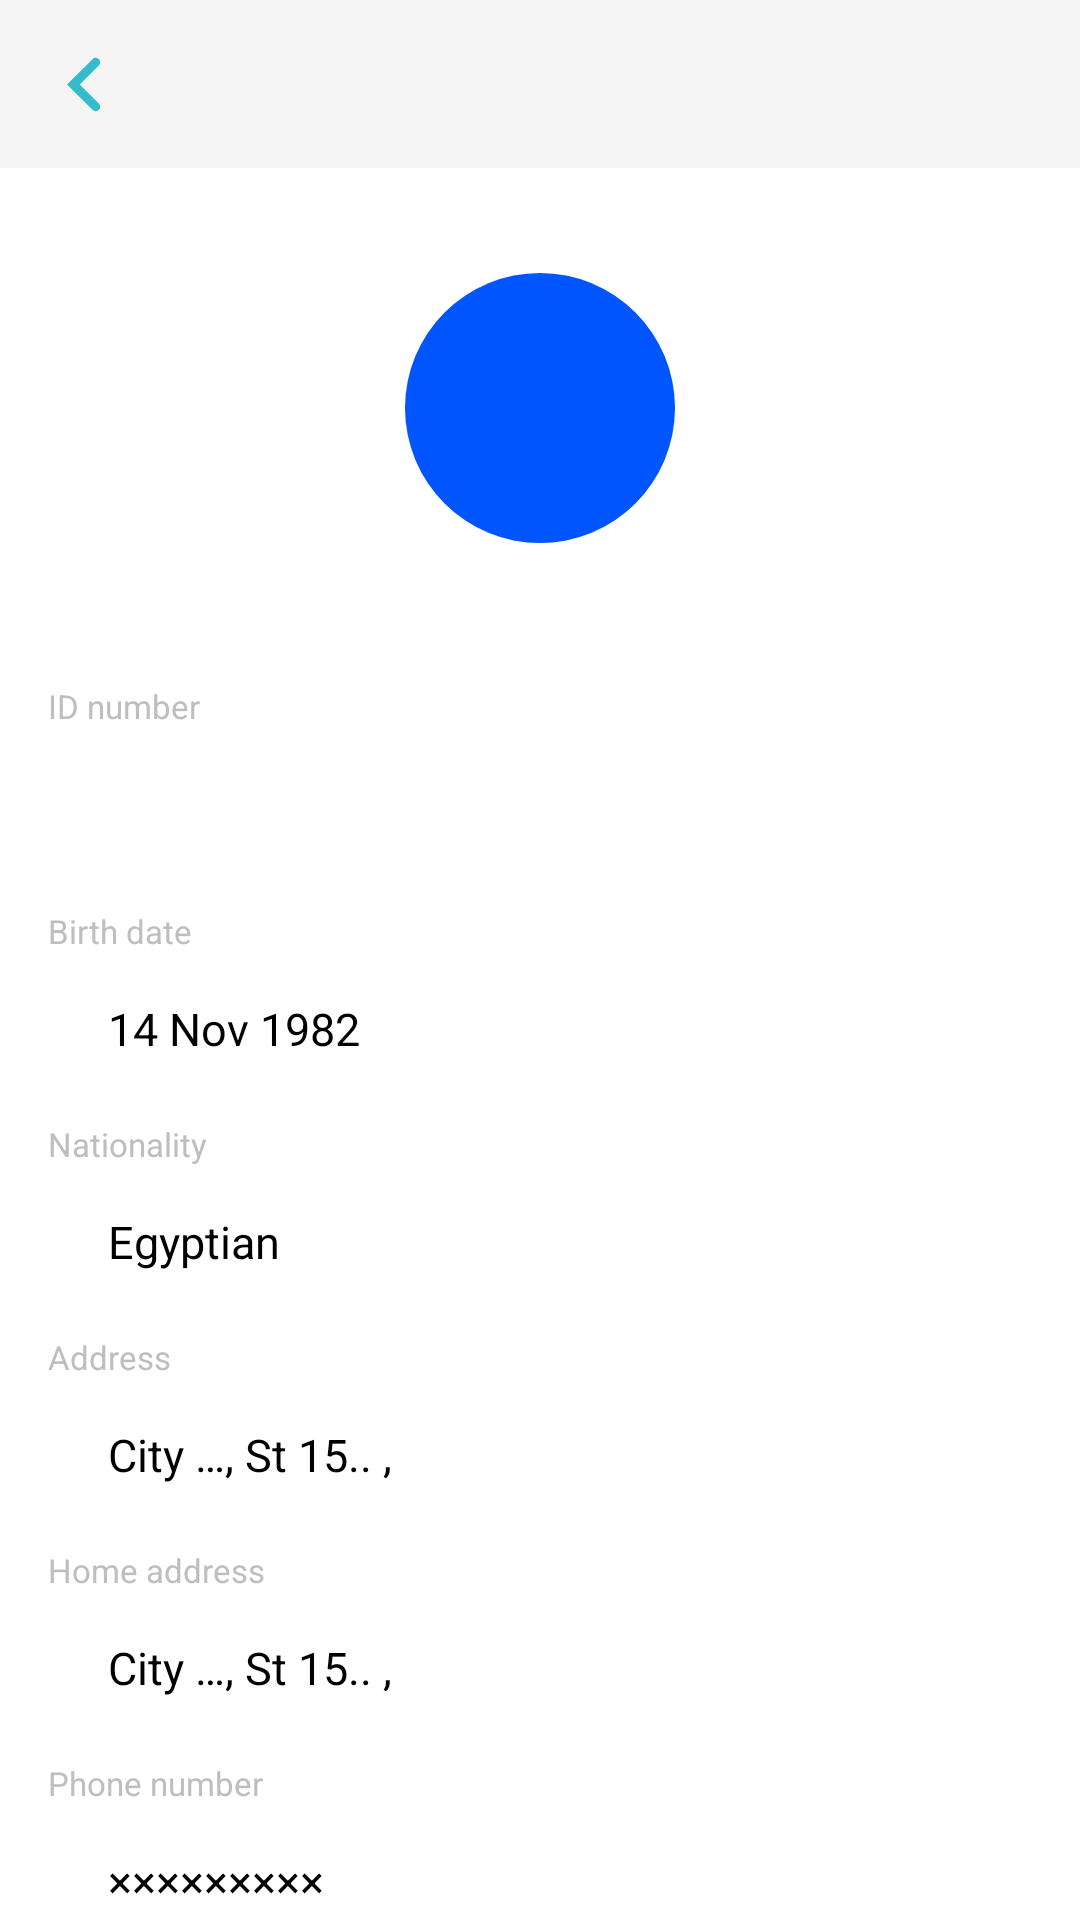

Android layout source for this screen:
<!-- AndroidManifest.xml: application theme Theme.Gm3ya -->
<!-- res/layout/fragment_user_profile.xml -->
<?xml version="1.0" encoding="utf-8"?>
<androidx.core.widget.NestedScrollView
    xmlns:android="http://schemas.android.com/apk/res/android"
    xmlns:tools="http://schemas.android.com/tools"
    xmlns:app="http://schemas.android.com/apk/res-auto"
    android:layout_width="match_parent"
    android:layout_height="match_parent"
    tools:context=".features.userprofile.UserProfileFragment">

    <androidx.appcompat.widget.LinearLayoutCompat
        android:layout_width="match_parent"
        android:layout_height="match_parent"
        android:gravity="center"
        android:orientation="vertical">

        <com.google.android.material.appbar.MaterialToolbar
            android:id="@+id/toolbar_join_associations_user_profile"
            android:layout_width="match_parent"
            android:layout_height="wrap_content"
            android:background="#F5F5F5"
            app:navigationIcon="@drawable/arrow_back"
            app:titleCentered="true"
            app:titleTextColor="#000000"/>

        <com.google.android.material.imageview.ShapeableImageView
            android:id="@+id/iv_user_picture"
            android:layout_width="90dp"
            android:layout_height="90dp"
            app:shapeAppearance="@style/circleImageView"
            android:layout_marginTop="35dp"
            android:background="#0055FF" />
        <TextView
            android:id="@+id/tv_username"
            android:layout_width="wrap_content"
            android:layout_height="wrap_content"
            android:layout_marginTop="10dp"
            android:textColor="#003233"
            android:textSize="20sp"
            tools:text="Username" />


        <TextView
            android:id="@+id/tv_user_id"
            android:layout_width="wrap_content"
            android:layout_height="wrap_content"
            android:layout_gravity="center_vertical"
            android:layout_marginStart="16dp"
            android:layout_marginTop="10dp"
            android:textColor="#BEBEBE"
            android:textSize="11sp"
            android:text="ID number" />

        <TextView
            android:id="@+id/tv_user_id_number"
            style="@style/TextView.profile"
            android:layout_width="match_parent"
            android:layout_height="wrap_content"
            android:layout_marginStart="16dp"
            android:layout_marginTop="3dp"
            android:layout_marginEnd="16dp"
            android:paddingStart="20dp"
            android:paddingEnd="20dp"
            android:paddingTop="12dp"
            android:paddingBottom="11dp"
            tools:text="×××××××××××××××" />

        <TextView
            android:id="@+id/tv_user_birth"
            android:layout_width="wrap_content"
            android:layout_height="wrap_content"
            android:layout_gravity="center_vertical"
            android:layout_marginStart="16dp"
            android:layout_marginTop="10dp"
            android:textColor="#BEBEBE"
            android:textSize="11sp"
            android:text="Birth date" />

        <TextView
            android:id="@+id/tv_user_birth_date"
            style="@style/TextView.profile"
            android:layout_width="match_parent"
            android:layout_height="wrap_content"
            android:layout_marginStart="16dp"
            android:layout_marginTop="3dp"
            android:layout_marginEnd="16dp"
            android:paddingStart="20dp"
            android:paddingEnd="20dp"
            android:paddingTop="12dp"
            android:paddingBottom="11dp"
            android:textSize="15sp"
            android:text="14 Nov 1982" />

        <TextView
            android:id="@+id/tv_nationality"
            android:layout_width="wrap_content"
            android:layout_height="wrap_content"
            android:layout_gravity="center_vertical"
            android:layout_marginStart="16dp"
            android:layout_marginTop="10dp"
            android:textColor="#BEBEBE"
            android:textSize="11sp"
            android:text="Nationality" />

        <TextView
            android:id="@+id/tv_user_nationality"
            style="@style/TextView.profile"
            android:layout_width="match_parent"
            android:layout_height="wrap_content"
            android:layout_marginStart="16dp"
            android:layout_marginTop="3dp"
            android:layout_marginEnd="16dp"
            android:paddingStart="20dp"
            android:paddingEnd="20dp"
            android:paddingTop="12dp"
            android:paddingBottom="11dp"
            android:textSize="15sp"
            android:text="Egyptian" />

        <TextView
            android:id="@+id/tv_address"
            android:layout_width="wrap_content"
            android:layout_height="wrap_content"
            android:layout_gravity="center_vertical"
            android:layout_marginStart="16dp"
            android:layout_marginTop="10dp"
            android:textColor="#BEBEBE"
            android:textSize="11sp"
            android:text="Address" />

        <TextView
            android:id="@+id/tv_user_address"
            style="@style/TextView.profile"
            android:layout_width="match_parent"
            android:layout_height="wrap_content"
            android:layout_marginStart="16dp"
            android:layout_marginTop="3dp"
            android:layout_marginEnd="16dp"
            android:paddingStart="20dp"
            android:paddingEnd="20dp"
            android:paddingTop="12dp"
            android:paddingBottom="11dp"
            android:textSize="15sp"
            android:text="City …, St 15.. ," />

        <TextView
            android:id="@+id/tv_home_address"
            android:layout_width="wrap_content"
            android:layout_height="wrap_content"
            android:layout_gravity="center_vertical"
            android:layout_marginStart="16dp"
            android:layout_marginTop="10dp"
            android:textColor="#BEBEBE"
            android:textSize="11sp"
            android:text="Home address" />

        <TextView
            android:id="@+id/tv_user_home_address"
            style="@style/TextView.profile"
            android:layout_width="match_parent"
            android:layout_height="wrap_content"
            android:layout_marginStart="16dp"
            android:layout_marginTop="3dp"
            android:layout_marginEnd="16dp"
            android:paddingStart="20dp"
            android:paddingEnd="20dp"
            android:paddingTop="12dp"
            android:paddingBottom="11dp"
            android:textSize="15sp"
            android:text="City …, St 15.. ," />

        <TextView
            android:id="@+id/tv_phone_number"
            android:layout_width="wrap_content"
            android:layout_height="wrap_content"
            android:layout_gravity="center_vertical"
            android:layout_marginStart="16dp"
            android:layout_marginTop="10dp"
            android:textColor="#BEBEBE"
            android:textSize="11sp"
            android:text="Phone number" />

        <TextView
            android:id="@+id/tv_user_phone_number"
            style="@style/TextView.profile"
            android:layout_width="match_parent"
            android:layout_height="wrap_content"
            android:layout_marginStart="16dp"
            android:layout_marginTop="3dp"
            android:layout_marginEnd="16dp"
            android:paddingStart="20dp"
            android:paddingEnd="20dp"
            android:paddingTop="12dp"
            android:paddingBottom="11dp"
            android:textSize="15sp"
            android:text="×××××××××" />

        <TextView
            android:id="@+id/tv_email"
            android:layout_width="wrap_content"
            android:layout_height="wrap_content"
            android:layout_gravity="center_vertical"
            android:layout_marginStart="16dp"
            android:layout_marginTop="10dp"
            android:textColor="#BEBEBE"
            android:textSize="11sp"
            android:text="Email" />

        <TextView
            android:id="@+id/tv_user_email"
            style="@style/TextView.profile"
            android:layout_width="match_parent"
            android:layout_height="wrap_content"
            android:layout_marginStart="16dp"
            android:layout_marginTop="3dp"
            android:layout_marginEnd="16dp"
            android:paddingStart="20dp"
            android:paddingEnd="20dp"
            android:paddingTop="12dp"
            android:paddingBottom="11dp"
            android:textSize="15sp"
            tools:text="username@email.com" />

        <TextView
            android:id="@+id/tv_id_front"
            android:layout_width="wrap_content"
            android:layout_height="wrap_content"
            android:layout_gravity="center_vertical"
            android:layout_marginStart="16dp"
            android:layout_marginTop="10dp"
            android:textColor="#BEBEBE"
            android:textSize="11sp"
            android:text="ID front" />

        <TextView
            android:id="@+id/tv_user_id_front"
            style="@style/TextView.profile"
            android:layout_width="match_parent"
            android:layout_height="wrap_content"
            android:layout_marginStart="16dp"
            android:layout_marginTop="3dp"
            android:layout_marginEnd="16dp"
            android:paddingStart="20dp"
            android:paddingEnd="20dp"
            android:paddingTop="12dp"
            android:paddingBottom="11dp"
            android:textSize="15sp"
            android:text="id front.png" />

        <TextView
            android:id="@+id/tv_id_back"
            android:layout_width="wrap_content"
            android:layout_height="wrap_content"
            android:layout_gravity="center_vertical"
            android:layout_marginStart="16dp"
            android:layout_marginTop="10dp"
            android:textColor="#BEBEBE"
            android:textSize="11sp"
            android:text="ID back" />

        <TextView
            android:id="@+id/tv_user_id_back"
            style="@style/TextView.profile"
            android:layout_width="match_parent"
            android:layout_height="wrap_content"
            android:layout_marginStart="16dp"
            android:layout_marginTop="3dp"
            android:layout_marginEnd="16dp"
            android:paddingStart="20dp"
            android:paddingEnd="20dp"
            android:paddingTop="12dp"
            android:paddingBottom="11dp"
            android:textSize="15sp"
            android:text="id back.png" />


        <com.google.android.material.button.MaterialButton
            android:id="@+id/btnDelete"
            style="@style/refuseButton"
            android:layout_weight="1"
            android:layout_marginTop="25dp"
            android:layout_width="wrap_content"
            android:layout_marginStart="13dp"
            android:layout_height="wrap_content"
            android:paddingVertical="12.5dp"
            android:text="Delete account"
            android:textAllCaps="false"
            android:textColor="@color/white"
            android:textSize="18sp"
            app:cornerRadius="5dp" />



    </androidx.appcompat.widget.LinearLayoutCompat>

</androidx.core.widget.NestedScrollView>
<!-- resources referenced by this layout -->
<resources>
  <!-- drawable arrow_back (drawable) -->
  <vector xmlns:android="http://schemas.android.com/apk/res/android"
      android:width="11.703dp"
      android:height="19.164dp"
      android:viewportWidth="11.703"
      android:viewportHeight="19.164">
    <path
        android:pathData="M9.582,2.122 L2.121,9.582l7.461,7.461"
        android:strokeWidth="3"
        android:fillColor="#00000000"
        android:strokeColor="#35bccb"
        android:strokeLineCap="round"/>
  </vector>
  <style name="TextView.profile" parent="Theme.AppCompat.NoActionBar">
          <item name="android:textColor">#000000</item>
          <item name="android:textAllCaps">false</item>
          <item name="android:textSize">18sp</item>
          <item name="android:maxLines">1</item>
          <item name="android:background">@drawable/bg_text_view</item>
      </style>
  <style name="circleImageView" parent="">
          <item name="cornerFamily">rounded</item>
          <item name="cornerSize">50%</item>
      </style>
  <style name="refuseButton" parent="Widget.MaterialComponents.Button.OutlinedButton">
          <item name="backgroundTint">#CB3535</item>
      </style>
  <style name="Theme.Gm3ya" parent="Theme.MaterialComponents.DayNight.DarkActionBar">
          
          <item name="colorPrimary">@color/purple_500</item>
          <item name="colorPrimaryVariant">@color/purple_700</item>
          <item name="colorOnPrimary">@color/white</item>
          
          <item name="colorSecondary">@color/teal_200</item>
          <item name="colorSecondaryVariant">@color/teal_700</item>
          <item name="colorOnSecondary">@color/black</item>
          
          <item name="android:statusBarColor" tools:targetApi="l">?attr/colorPrimaryVariant</item>
          
      </style>
  <!-- not gathered from this repository: default colours our renderer supplied (Android Studio template values) -->
  <color name="purple_500">#FF6200EE</color>
  <color name="purple_700">#FF3700B3</color>
  <color name="teal_200">#FF03DAC5</color>
  <color name="teal_700">#FF018786</color>
  <color name="black">#FF000000</color>
  <color name="white">#FFFFFFFF</color>
</resources>
